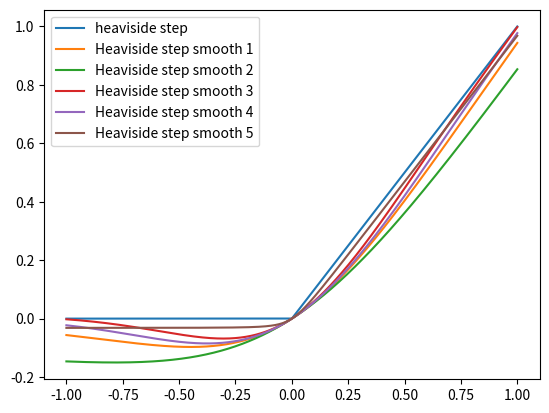

Here is the Python script that generated this plot:
import numpy as np
from scipy.special import erf
import matplotlib.pyplot as plt

x = np.linspace(-1, 1, 10000)

H = lambda x: np.heaviside(x, 0)

def Hs1(x, alpha=1):
    return 0.5 + 0.5 * alpha * x / np.log(np.exp(alpha * x) + np.exp(-alpha * x))

def Hs2(x, alpha=1):
    return 0.5 * (1 + (alpha * x) / (1 + (alpha * x) ** 2) ** (1 / 2))

def Hs3(x, alpha=3):
    return (1 + np.exp(-alpha * x) + x * np.exp(-alpha * x)) / (1 + np.exp(-alpha * x)) ** 2

def Hs4(x, sigma=0.5):
    return 0.5 * (1 + erf(x / (sigma * np.sqrt(2))))

def Hs5(x, gamma=0.1):
    return 0.5 + np.arctan(x / gamma) / np.pi

plt.plot(x, x * H(x), label="heaviside step")
for i in range(1, 6):
    func = vars()[f"Hs{i}"]
    plt.plot(x, x * func(x), label=f"Heaviside step smooth {i}")
plt.legend(loc="upper left")
plt.show()
